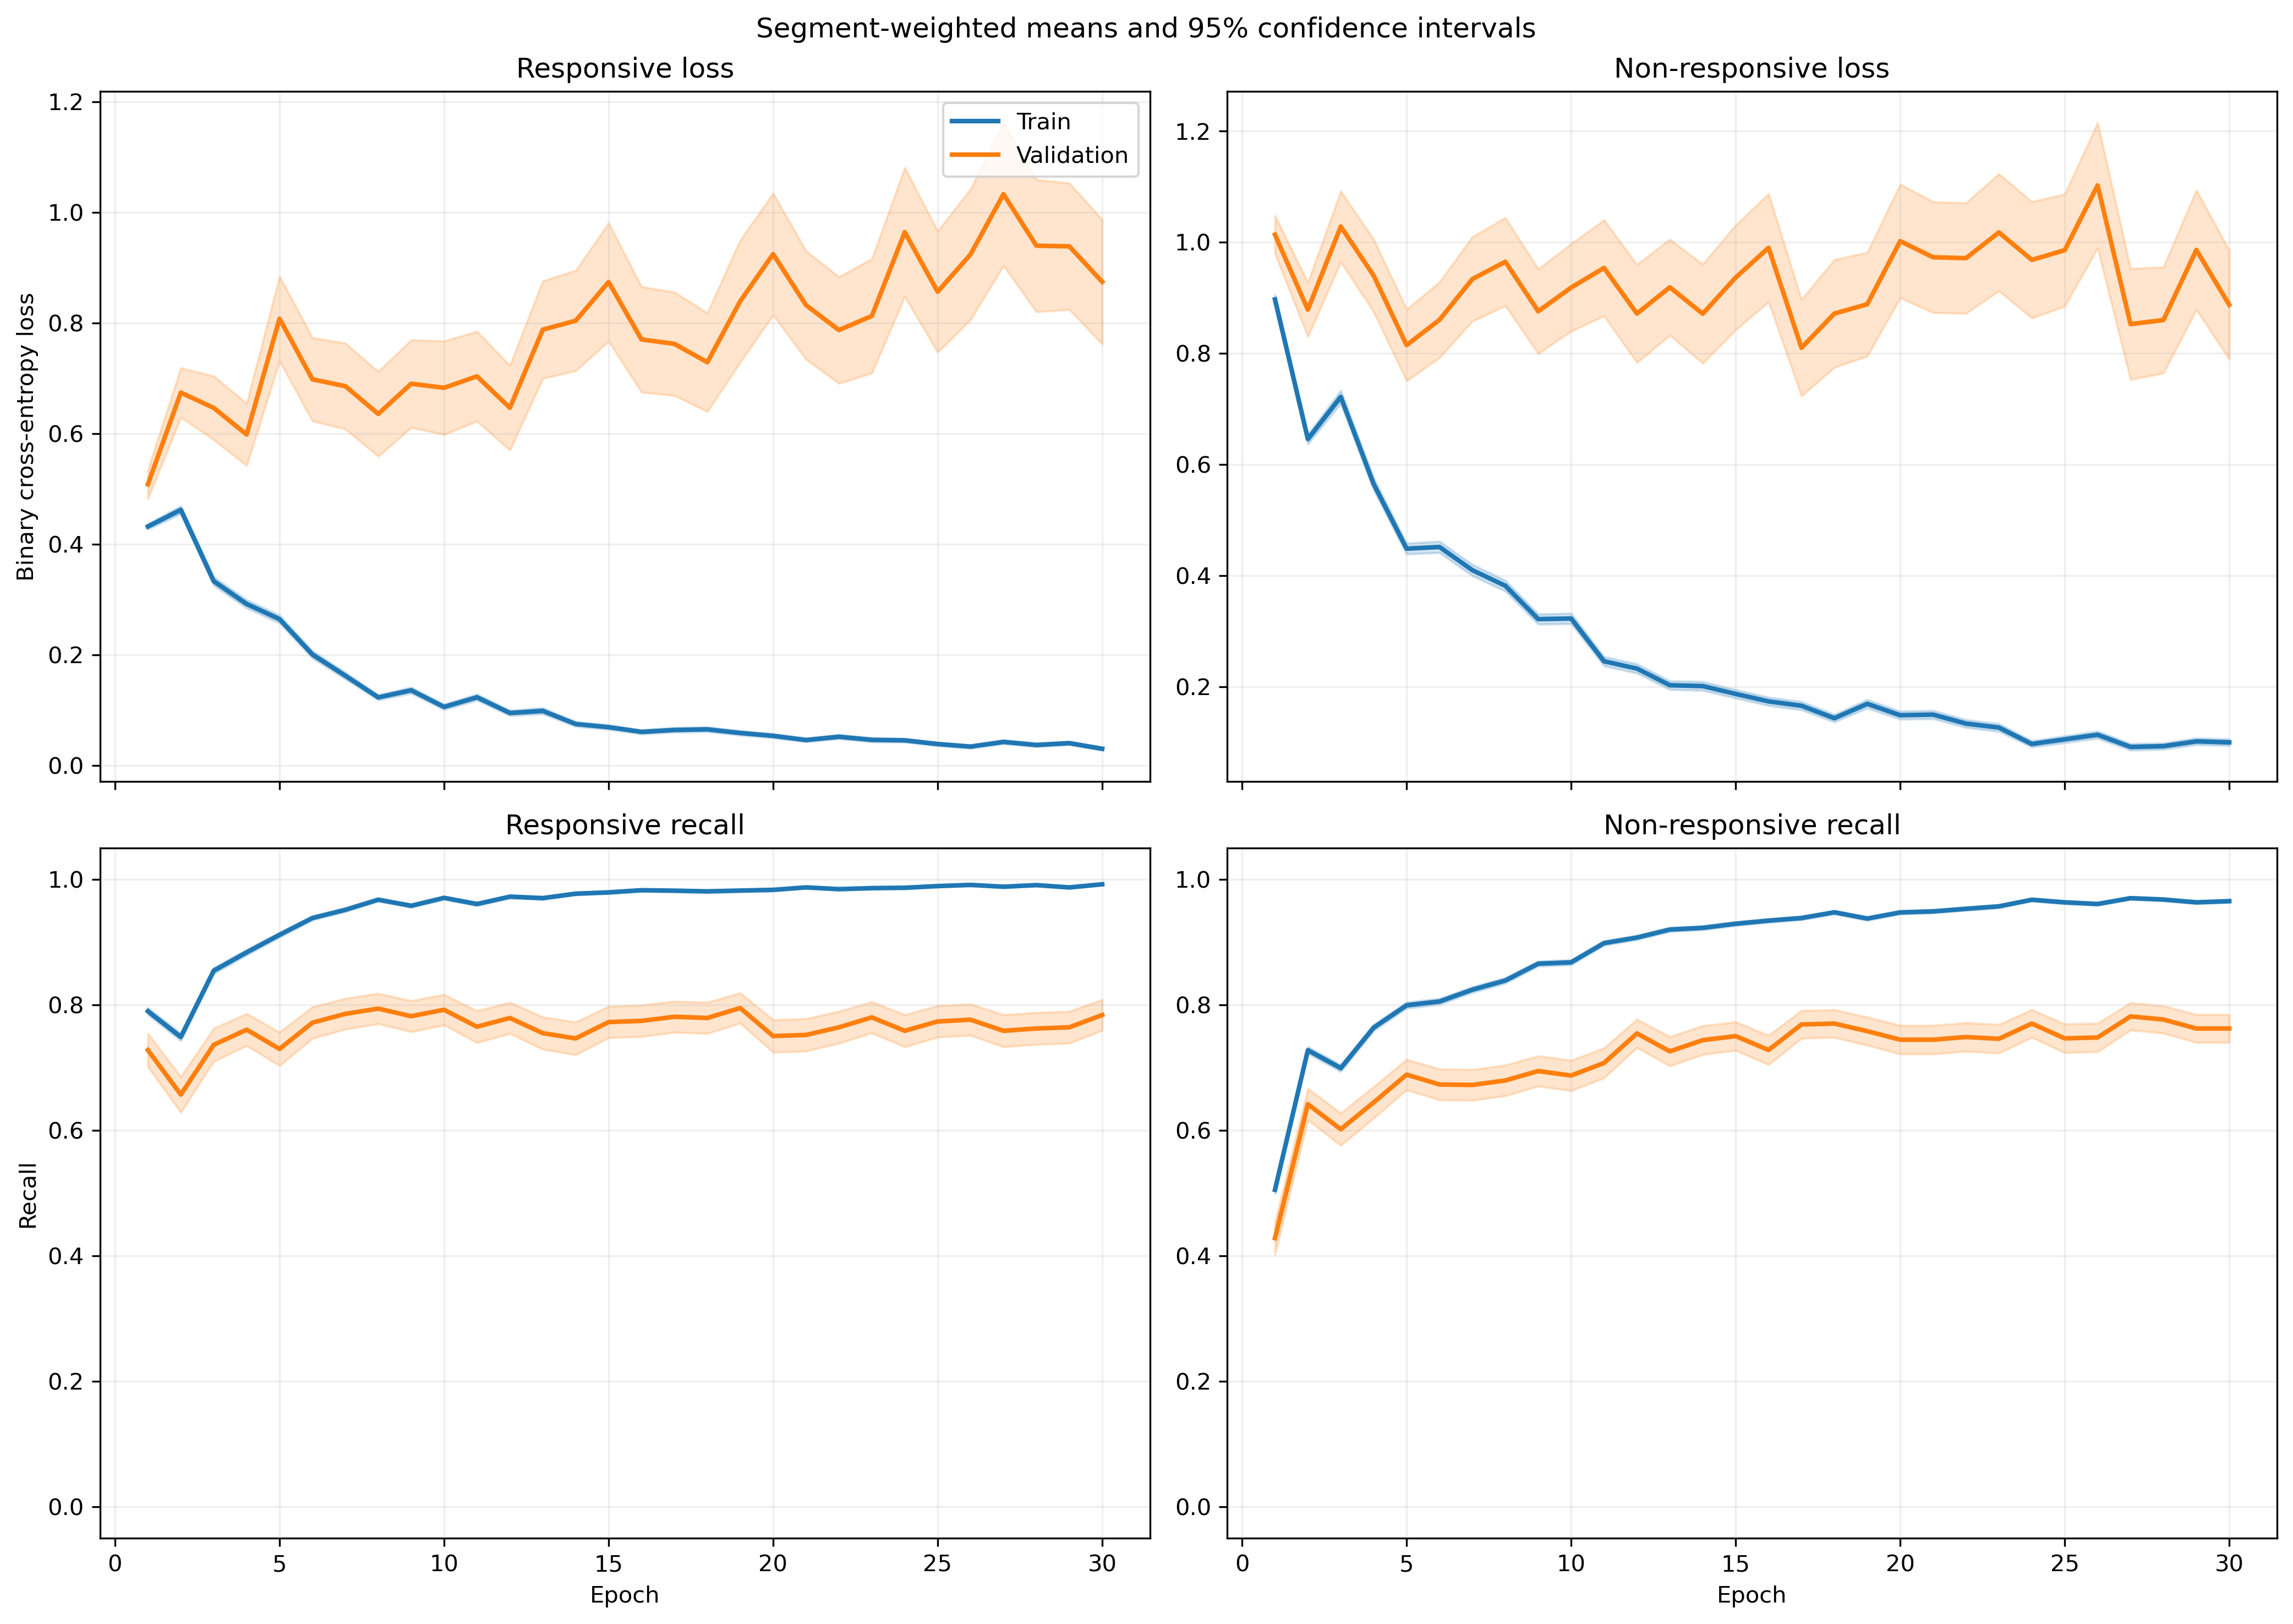

The file beside this chart, header and first rows:
fold, epoch, split, r_loss, r_loss_count, r_loss_sum, r_loss_sum_sq, r_recall, r_recall_count, r_recall_sum, r_recall_sum_sq, nr_loss, nr_loss_count, nr_loss_sum, nr_loss_sum_sq, nr_recall, nr_recall_count, nr_recall_sum, nr_recall_sum_sq
1, 1, train, 0.3963, 1063, 421.3, 335, 0.8241, 1063, 876.0, 876.0, 0.9399, 1401, 1317, 1932, 0.4797, 1401, 672.0, 672.0
1, 1, validation, 0.09943, 10, 0.9943, 0.12, 1.0, 10, 10.0, 10.0, , 0, 0.0, 0.0, , 0, 0.0, 0.0
1, 2, train, 0.4784, 1063, 508.5, 489.1, 0.7291, 1063, 775.0, 775.0, 0.5965, 1401, 835.7, 1091, 0.7587, 1401, 1063, 1063
1, 2, validation, 0.192, 10, 1.92, 0.6606, 1.0, 10, 10.0, 10.0, , 0, 0.0, 0.0, , 0, 0.0, 0.0
1, 3, train, 0.2331, 1063, 247.8, 164.8, 0.9285, 1063, 987.0, 987.0, 0.7576, 1401, 1061, 1705, 0.6267, 1401, 878.0, 878.0
1, 3, validation, 0.1015, 10, 1.015, 0.1333, 1.0, 10, 10.0, 10.0, , 0, 0.0, 0.0, , 0, 0.0, 0.0
1, 4, train, 0.285, 1063, 302.9, 318.6, 0.8777, 1063, 933.0, 933.0, 0.5428, 1401, 760.5, 1403, 0.7623, 1401, 1068, 1068
1, 4, validation, 0.0814, 10, 0.814, 0.1044, 1.0, 10, 10.0, 10.0, , 0, 0.0, 0.0, , 0, 0.0, 0.0
1, 5, train, 0.289, 1063, 307.2, 341.8, 0.9097, 1063, 967.0, 967.0, 0.5233, 1401, 733.1, 1146, 0.7345, 1401, 1029, 1029
1, 5, validation, 0.176, 10, 1.76, 0.7449, 0.9, 10, 9.0, 9.0, , 0, 0.0, 0.0, , 0, 0.0, 0.0
1, 6, train, 0.18, 1063, 191.4, 247.4, 0.9511, 1063, 1011, 1011, 0.4304, 1401, 603, 1235, 0.8123, 1401, 1138, 1138
1, 6, validation, 0.04196, 10, 0.4196, 0.02939, 1.0, 10, 10.0, 10.0, , 0, 0.0, 0.0, , 0, 0.0, 0.0
1, 7, train, 0.1942, 1063, 206.4, 346.6, 0.9426, 1063, 1002, 1002, 0.3403, 1401, 476.7, 964.8, 0.8458, 1401, 1185, 1185
1, 7, validation, 0.03655, 10, 0.3655, 0.01661, 1.0, 10, 10.0, 10.0, , 0, 0.0, 0.0, , 0, 0.0, 0.0
1, 8, train, 0.1802, 1063, 191.5, 284.3, 0.952, 1063, 1012, 1012, 0.2986, 1401, 418.3, 810, 0.8615, 1401, 1207, 1207
1, 8, validation, 0.03275, 10, 0.3275, 0.01418, 1.0, 10, 10.0, 10.0, , 0, 0.0, 0.0, , 0, 0.0, 0.0
1, 9, train, 0.1984, 1063, 210.9, 395.3, 0.9341, 1063, 993.0, 993.0, 0.2454, 1401, 343.9, 745.9, 0.8972, 1401, 1257, 1257
1, 9, validation, 0.09633, 10, 0.9633, 0.4759, 1.0, 10, 10.0, 10.0, , 0, 0.0, 0.0, , 0, 0.0, 0.0
1, 10, train, 0.123, 1063, 130.7, 285.2, 0.969, 1063, 1030, 1030, 0.2503, 1401, 350.6, 838.1, 0.9015, 1401, 1263, 1263
1, 10, validation, 0.02076, 10, 0.2076, 0.00514, 1.0, 10, 10.0, 10.0, , 0, 0.0, 0.0, , 0, 0.0, 0.0
1, 11, train, 0.1772, 1063, 188.4, 512.9, 0.9483, 1063, 1008, 1008, 0.2019, 1401, 282.9, 699.5, 0.9215, 1401, 1291, 1291
1, 11, validation, 0.08072, 10, 0.8072, 0.4663, 1.0, 10, 10.0, 10.0, , 0, 0.0, 0.0, , 0, 0.0, 0.0
1, 12, train, 0.06571, 1063, 69.85, 85.59, 0.9849, 1063, 1047, 1047, 0.2634, 1401, 369.1, 868.5, 0.8972, 1401, 1257, 1257
1, 12, validation, 0.03048, 10, 0.3048, 0.01564, 1.0, 10, 10.0, 10.0, , 0, 0.0, 0.0, , 0, 0.0, 0.0
1, 13, train, 0.1135, 1063, 120.7, 162, 0.9643, 1063, 1025, 1025, 0.1815, 1401, 254.3, 496, 0.9279, 1401, 1300, 1300
1, 13, validation, 0.02933, 10, 0.2933, 0.0236, 1.0, 10, 10.0, 10.0, , 0, 0.0, 0.0, , 0, 0.0, 0.0
1, 14, train, 0.07919, 1063, 84.18, 96.55, 0.9737, 1063, 1035, 1035, 0.1834, 1401, 257, 527.6, 0.9308, 1401, 1304, 1304
1, 14, validation, 0.01472, 10, 0.1472, 0.003185, 1.0, 10, 10.0, 10.0, , 0, 0.0, 0.0, , 0, 0.0, 0.0
1, 15, train, 0.05935, 1063, 63.08, 71.82, 0.9868, 1063, 1049, 1049, 0.2586, 1401, 362.4, 940.9, 0.9079, 1401, 1272, 1272
1, 15, validation, 0.03021, 10, 0.3021, 0.03406, 1.0, 10, 10.0, 10.0, , 0, 0.0, 0.0, , 0, 0.0, 0.0
1, 16, train, 0.08719, 1063, 92.68, 199.5, 0.9755, 1063, 1037, 1037, 0.137, 1401, 191.9, 523, 0.9536, 1401, 1336, 1336
1, 16, validation, 0.2068, 10, 2.068, 3.912, 0.9, 10, 9.0, 9.0, , 0, 0.0, 0.0, , 0, 0.0, 0.0
1, 17, train, 0.0307, 1063, 32.63, 31.74, 0.9897, 1063, 1052, 1052, 0.1894, 1401, 265.4, 667.4, 0.9272, 1401, 1299, 1299
1, 17, validation, 0.007302, 10, 0.07302, 0.0007012, 1.0, 10, 10.0, 10.0, , 0, 0.0, 0.0, , 0, 0.0, 0.0
1, 18, train, 0.04826, 1063, 51.3, 76.64, 0.9859, 1063, 1048, 1048, 0.118, 1401, 165.3, 354.3, 0.9565, 1401, 1340, 1340
1, 18, validation, 0.01362, 10, 0.1362, 0.003511, 1.0, 10, 10.0, 10.0, , 0, 0.0, 0.0, , 0, 0.0, 0.0
1, 19, train, 0.1742, 1063, 185.2, 480.3, 0.9351, 1063, 994.0, 994.0, 0.118, 1401, 165.3, 407.4, 0.9622, 1401, 1348, 1348
1, 19, validation, 0.02198, 10, 0.2198, 0.01411, 1.0, 10, 10.0, 10.0, , 0, 0.0, 0.0, , 0, 0.0, 0.0
1, 20, train, 0.03255, 1063, 34.6, 38.61, 0.9934, 1063, 1056, 1056, 0.0964, 1401, 135.1, 269.3, 0.9643, 1401, 1351, 1351
1, 20, validation, 0.06061, 10, 0.6061, 0.09571, 1.0, 10, 10.0, 10.0, , 0, 0.0, 0.0, , 0, 0.0, 0.0
1, 21, train, 0.03795, 1063, 40.34, 34.94, 0.9897, 1063, 1052, 1052, 0.09661, 1401, 135.4, 354.5, 0.9714, 1401, 1361, 1361
1, 21, validation, 0.06567, 10, 0.6567, 0.08016, 1.0, 10, 10.0, 10.0, , 0, 0.0, 0.0, , 0, 0.0, 0.0
1, 22, train, 0.04091, 1063, 43.49, 52.57, 0.9887, 1063, 1051, 1051, 0.08456, 1401, 118.5, 267.6, 0.97, 1401, 1359, 1359
1, 22, validation, 0.006754, 10, 0.06754, 0.0007594, 1.0, 10, 10.0, 10.0, , 0, 0.0, 0.0, , 0, 0.0, 0.0
1, 23, train, 0.04544, 1063, 48.3, 76.86, 0.9859, 1063, 1048, 1048, 0.3465, 1401, 485.4, 1768, 0.8922, 1401, 1250, 1250
1, 23, validation, 0.01144, 10, 0.1144, 0.003123, 1.0, 10, 10.0, 10.0, , 0, 0.0, 0.0, , 0, 0.0, 0.0
1, 24, train, 0.0421, 1063, 44.75, 73.58, 0.9868, 1063, 1049, 1049, 0.1123, 1401, 157.3, 365.3, 0.9572, 1401, 1341, 1341
1, 24, validation, 0.01386, 10, 0.1386, 0.006708, 1.0, 10, 10.0, 10.0, , 0, 0.0, 0.0, , 0, 0.0, 0.0
1, 25, train, 0.03635, 1063, 38.64, 43.35, 0.9868, 1063, 1049, 1049, 0.1562, 1401, 218.9, 536.9, 0.9415, 1401, 1319, 1319
1, 25, validation, 0.1639, 10, 1.639, 0.5971, 1.0, 10, 10.0, 10.0, , 0, 0.0, 0.0, , 0, 0.0, 0.0
1, 26, train, 0.04818, 1063, 51.21, 102.4, 0.9887, 1063, 1051, 1051, 0.06826, 1401, 95.63, 215.8, 0.9786, 1401, 1371, 1371
1, 26, validation, 0.01755, 10, 0.1755, 0.01925, 1.0, 10, 10.0, 10.0, , 0, 0.0, 0.0, , 0, 0.0, 0.0
1, 27, train, 0.02881, 1063, 30.62, 32.16, 0.9906, 1063, 1053, 1053, 0.06763, 1401, 94.75, 200.8, 0.9786, 1401, 1371, 1371
1, 27, validation, 0.008949, 10, 0.08949, 0.001227, 1.0, 10, 10.0, 10.0, , 0, 0.0, 0.0, , 0, 0.0, 0.0
1, 28, train, 0.02662, 1063, 28.3, 32.07, 0.9925, 1063, 1055, 1055, 0.1082, 1401, 151.6, 363.8, 0.9607, 1401, 1346, 1346
1, 28, validation, 0.0318, 10, 0.318, 0.02831, 1.0, 10, 10.0, 10.0, , 0, 0.0, 0.0, , 0, 0.0, 0.0
1, 29, train, 0.02116, 1063, 22.49, 13.28, 0.9953, 1063, 1058, 1058, 0.05324, 1401, 74.59, 142.3, 0.9829, 1401, 1377, 1377
1, 29, validation, 0.00391, 10, 0.0391, 0.0002814, 1.0, 10, 10.0, 10.0, , 0, 0.0, 0.0, , 0, 0.0, 0.0
1, 30, train, 0.02587, 1063, 27.5, 50.26, 0.9934, 1063, 1056, 1056, 0.1178, 1401, 165.1, 438.4, 0.9586, 1401, 1343, 1343
1, 30, validation, 0.0026, 10, 0.026, 0.0001083, 1.0, 10, 10.0, 10.0, , 0, 0.0, 0.0, , 0, 0.0, 0.0
... 1,140 more rows
